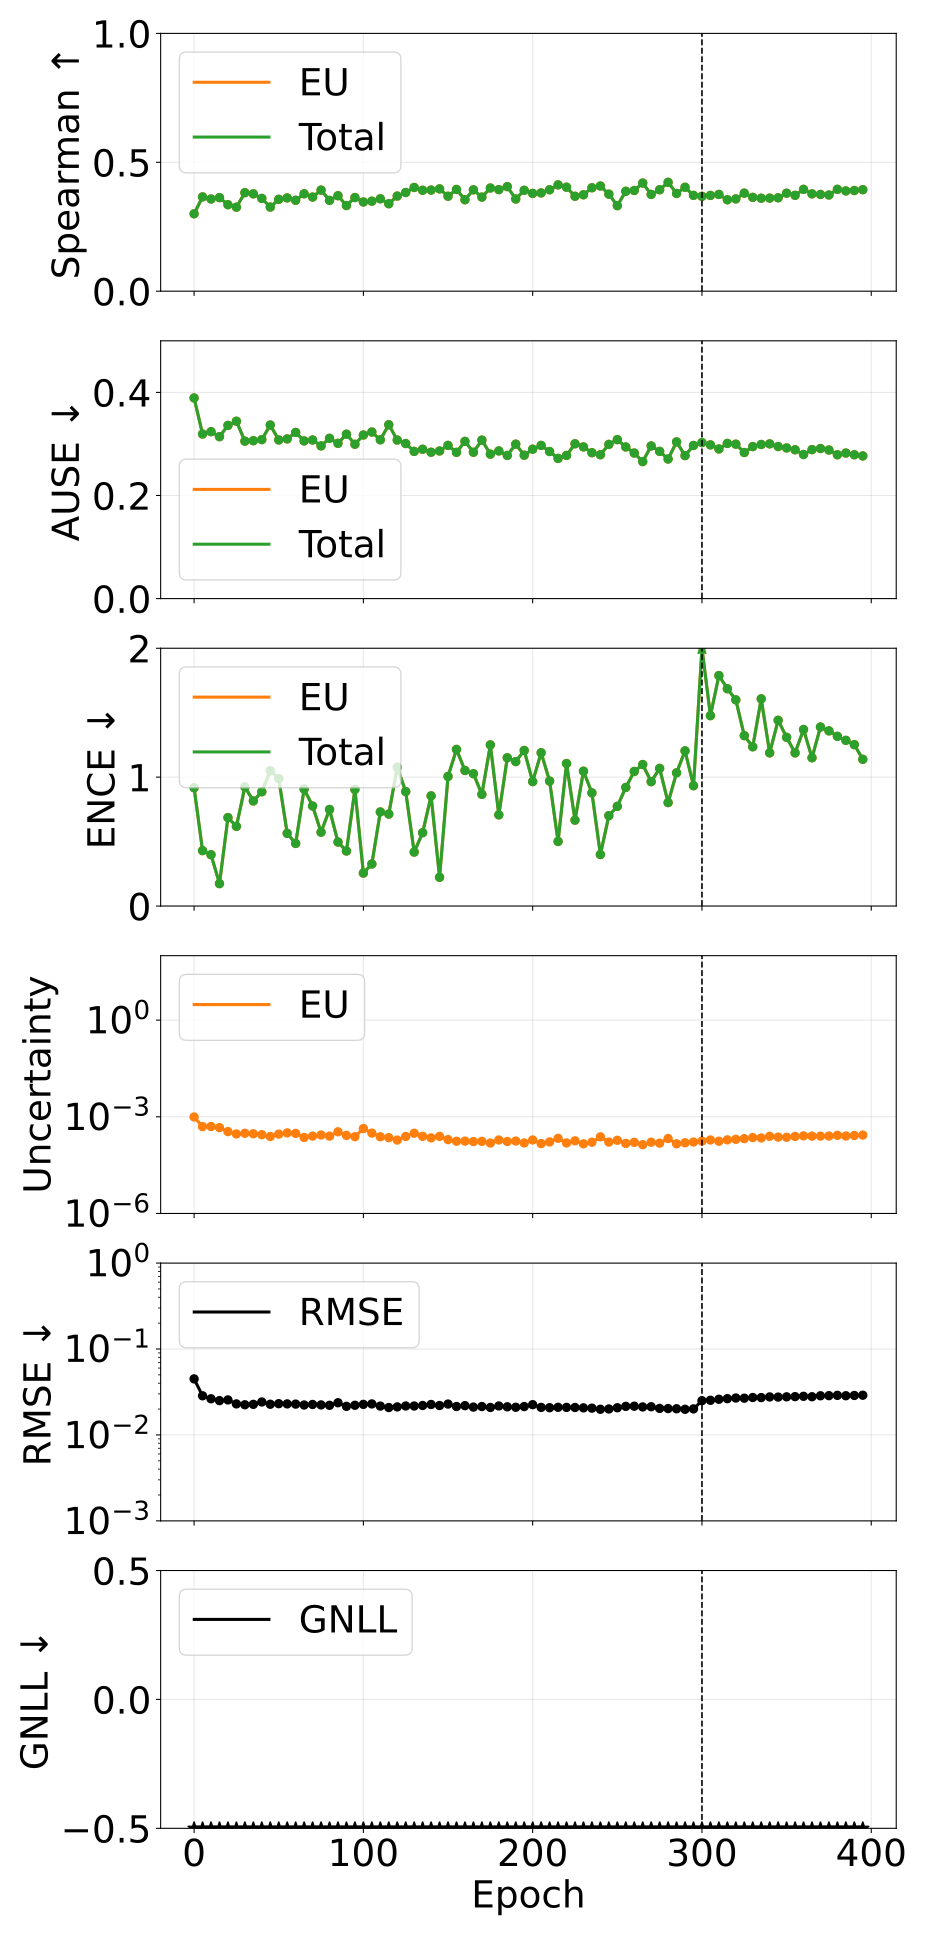

The table this chart was drawn from, first rows:
phase, source_epoch, epoch, pearson_aleatoric, pearson_epistemic, pearson_total, spearman_aleatoric, spearman_epistemic, spearman_total, ause_aleatoric, ause_epistemic, ause_total, ence_aleatoric, ence_epistemic, ence_total, magnitude_aleatoric, magnitude_epistemic, magnitude_total, rmse_e_atom, nll_energy
pretrain, 0, 0, nan, 0.2959, 0.2959, nan, 0.3002, 0.3002, nan, 0.3892, 0.3892, nan, 0.9174, 0.9174, 0.0, 0.0009878, 0.0009878, 0.04492, -1.792
pretrain, 5, 5, nan, 0.3406, 0.3406, nan, 0.3657, 0.3657, nan, 0.3192, 0.3192, nan, 0.4299, 0.4299, 0.0, 0.0004958, 0.0004958, 0.02856, -2.429
pretrain, 10, 10, nan, 0.3396, 0.3396, nan, 0.3575, 0.3575, nan, 0.3238, 0.3238, nan, 0.398, 0.398, 0.0, 0.0005003, 0.0005003, 0.02637, -2.554
pretrain, 15, 15, nan, 0.4045, 0.4045, nan, 0.3628, 0.3628, nan, 0.3141, 0.3141, nan, 0.1739, 0.1739, 0.0, 0.0004606, 0.0004606, 0.0251, -2.655
pretrain, 20, 20, nan, 0.5338, 0.5338, nan, 0.3353, 0.3353, nan, 0.3359, 0.3359, nan, 0.6861, 0.6861, 0.0, 0.0003468, 0.0003468, 0.02556, -2.564
pretrain, 25, 25, nan, 0.4822, 0.4822, nan, 0.3259, 0.3259, nan, 0.344, 0.344, nan, 0.6183, 0.6183, 0.0, 0.0002933, 0.0002933, 0.02299, -2.667
pretrain, 30, 30, nan, 0.4303, 0.4303, nan, 0.382, 0.382, nan, 0.3054, 0.3054, nan, 0.9242, 0.9242, 0.0, 0.0003082, 0.0003082, 0.02245, -2.636
pretrain, 35, 35, nan, 0.5687, 0.5687, nan, 0.3775, 0.3775, nan, 0.3063, 0.3063, nan, 0.8152, 0.8152, 0.0, 0.000297, 0.000297, 0.02271, -2.697
pretrain, 40, 40, nan, 0.5927, 0.5927, nan, 0.3598, 0.3598, nan, 0.3084, 0.3084, nan, 0.8866, 0.8866, 0.0, 0.0002786, 0.0002786, 0.0242, -2.686
pretrain, 45, 45, nan, 0.5939, 0.5939, nan, 0.3262, 0.3262, nan, 0.3367, 0.3367, nan, 1.05, 1.05, 0.0, 0.0002447, 0.0002447, 0.02277, -2.643
pretrain, 50, 50, nan, 0.6335, 0.6335, nan, 0.3563, 0.3563, nan, 0.3077, 0.3077, nan, 0.9885, 0.9885, 0.0, 0.0002902, 0.0002902, 0.02312, -2.693
pretrain, 55, 55, nan, 0.6284, 0.6284, nan, 0.3618, 0.3618, nan, 0.3097, 0.3097, nan, 0.5639, 0.5639, 0.0, 0.000316, 0.000316, 0.02299, -2.81
pretrain, 60, 60, nan, 0.591, 0.591, nan, 0.3526, 0.3526, nan, 0.3223, 0.3223, nan, 0.4857, 0.4857, 0.0, 0.0003052, 0.0003052, 0.02286, -2.824
pretrain, 65, 65, nan, 0.6289, 0.6289, nan, 0.3778, 0.3778, nan, 0.3059, 0.3059, nan, 0.9071, 0.9071, 0.0, 0.0002287, 0.0002287, 0.02232, -2.798
pretrain, 70, 70, nan, 0.6836, 0.6836, nan, 0.3651, 0.3651, nan, 0.3076, 0.3076, nan, 0.7761, 0.7761, 0.0, 0.000252, 0.000252, 0.02265, -2.825
pretrain, 75, 75, nan, 0.6956, 0.6956, nan, 0.3921, 0.3921, nan, 0.2962, 0.2962, nan, 0.5727, 0.5727, 0.0, 0.0002722, 0.0002722, 0.02237, -2.863
pretrain, 80, 80, nan, 0.6496, 0.6496, nan, 0.3522, 0.3522, nan, 0.3109, 0.3109, nan, 0.749, 0.749, 0.0, 0.000251, 0.000251, 0.02213, -2.847
pretrain, 85, 85, nan, 0.763, 0.763, nan, 0.3704, 0.3704, nan, 0.3011, 0.3011, nan, 0.4965, 0.4965, 0.0, 0.0003421, 0.0003421, 0.0237, -2.877
pretrain, 90, 90, nan, 0.6348, 0.6348, nan, 0.3323, 0.3323, nan, 0.3189, 0.3189, nan, 0.4269, 0.4269, 0.0, 0.0002645, 0.0002645, 0.02153, -2.897
pretrain, 95, 95, nan, 0.73, 0.73, nan, 0.3632, 0.3632, nan, 0.2994, 0.2994, nan, 0.9043, 0.9043, 0.0, 0.0002409, 0.0002409, 0.02216, -2.849
pretrain, 100, 100, nan, 0.7018, 0.7018, nan, 0.346, 0.346, nan, 0.3173, 0.3173, nan, 0.2558, 0.2558, 0.0, 0.0004325, 0.0004325, 0.02269, -2.88
pretrain, 105, 105, nan, 0.7656, 0.7656, nan, 0.3491, 0.3491, nan, 0.3231, 0.3231, nan, 0.3261, 0.3261, 0.0, 0.0003124, 0.0003124, 0.02297, -2.925
pretrain, 110, 110, nan, 0.7064, 0.7064, nan, 0.3584, 0.3584, nan, 0.308, 0.308, nan, 0.7299, 0.7299, 0.0, 0.00024, 0.00024, 0.02168, -2.899
pretrain, 115, 115, nan, 0.6258, 0.6258, nan, 0.3392, 0.3392, nan, 0.3372, 0.3372, nan, 0.7137, 0.7137, 0.0, 0.0002252, 0.0002252, 0.02085, -2.861
pretrain, 120, 120, nan, 0.6961, 0.6961, nan, 0.369, 0.369, nan, 0.3075, 0.3075, nan, 1.077, 1.077, 0.0, 0.0001896, 0.0001896, 0.02122, -2.827
pretrain, 125, 125, nan, 0.669, 0.669, nan, 0.3828, 0.3828, nan, 0.3007, 0.3007, nan, 0.8879, 0.8879, 0.0, 0.0002452, 0.0002452, 0.02174, -2.869
pretrain, 130, 130, nan, 0.6654, 0.6654, nan, 0.4023, 0.4023, nan, 0.2855, 0.2855, nan, 0.4186, 0.4186, 0.0, 0.0003092, 0.0003092, 0.02173, -2.952
pretrain, 135, 135, nan, 0.7311, 0.7311, nan, 0.3914, 0.3914, nan, 0.2897, 0.2897, nan, 0.5688, 0.5688, 0.0, 0.0002476, 0.0002476, 0.02202, -2.958
pretrain, 140, 140, nan, 0.798, 0.798, nan, 0.3922, 0.3922, nan, 0.2839, 0.2839, nan, 0.8548, 0.8548, 0.0, 0.0002218, 0.0002218, 0.02263, -2.9
pretrain, 145, 145, nan, 0.6189, 0.6189, nan, 0.3968, 0.3968, nan, 0.2864, 0.2864, nan, 0.223, 0.223, 0.0, 0.0002463, 0.0002463, 0.022, -3.016
pretrain, 150, 150, nan, 0.8258, 0.8258, nan, 0.3683, 0.3683, nan, 0.2972, 0.2972, nan, 1.006, 1.006, 0.0, 0.000196, 0.000196, 0.02289, -2.879
pretrain, 155, 155, nan, 0.7583, 0.7583, nan, 0.3947, 0.3947, nan, 0.2837, 0.2837, nan, 1.215, 1.215, 0.0, 0.0001745, 0.0001745, 0.02144, -2.85
pretrain, 160, 160, nan, 0.7653, 0.7653, nan, 0.3547, 0.3547, nan, 0.3049, 0.3049, nan, 1.052, 1.052, 0.0, 0.0001759, 0.0001759, 0.02193, -2.855
pretrain, 165, 165, nan, 0.7554, 0.7554, nan, 0.3932, 0.3932, nan, 0.2839, 0.2839, nan, 1.027, 1.027, 0.0, 0.0001701, 0.0001701, 0.02111, -2.915
pretrain, 170, 170, nan, 0.7282, 0.7282, nan, 0.3649, 0.3649, nan, 0.3074, 0.3074, nan, 0.8666, 0.8666, 0.0, 0.0001727, 0.0001727, 0.02141, -2.942
pretrain, 175, 175, nan, 0.7607, 0.7607, nan, 0.4002, 0.4002, nan, 0.2802, 0.2802, nan, 1.25, 1.25, 0.0, 0.0001535, 0.0001535, 0.02089, -2.873
pretrain, 180, 180, nan, 0.8201, 0.8201, nan, 0.3939, 0.3939, nan, 0.2864, 0.2864, nan, 0.7074, 0.7074, 0.0, 0.0001908, 0.0001908, 0.02175, -2.982
pretrain, 185, 185, nan, 0.7768, 0.7768, nan, 0.4055, 0.4055, nan, 0.2777, 0.2777, nan, 1.15, 1.15, 0.0, 0.000171, 0.000171, 0.02126, -2.906
pretrain, 190, 190, nan, 0.7973, 0.7973, nan, 0.3575, 0.3575, nan, 0.2996, 0.2996, nan, 1.121, 1.121, 0.0, 0.0001768, 0.0001768, 0.02099, -2.904
pretrain, 195, 195, nan, 0.772, 0.772, nan, 0.3913, 0.3913, nan, 0.2781, 0.2781, nan, 1.207, 1.207, 0.0, 0.0001544, 0.0001544, 0.02141, -2.91
pretrain, 200, 200, nan, 0.8169, 0.8169, nan, 0.3793, 0.3793, nan, 0.2898, 0.2898, nan, 0.9653, 0.9653, 0.0, 0.0001906, 0.0001906, 0.02251, -2.942
pretrain, 205, 205, nan, 0.7426, 0.7426, nan, 0.3812, 0.3812, nan, 0.2971, 0.2971, nan, 1.189, 1.189, 0.0, 0.0001475, 0.0001475, 0.02093, -2.89
pretrain, 210, 210, nan, 0.7261, 0.7261, nan, 0.3933, 0.3933, nan, 0.2853, 0.2853, nan, 0.9696, 0.9696, 0.0, 0.000166, 0.000166, 0.02075, -2.962
pretrain, 215, 215, nan, 0.799, 0.799, nan, 0.4124, 0.4124, nan, 0.2719, 0.2719, nan, 0.501, 0.501, 0.0, 0.0002147, 0.0002147, 0.02099, -3.08
pretrain, 220, 220, nan, 0.8294, 0.8294, nan, 0.4034, 0.4034, nan, 0.2777, 0.2777, nan, 1.106, 1.106, 0.0, 0.0001543, 0.0001543, 0.02093, -2.973
pretrain, 225, 225, nan, 0.4382, 0.4382, nan, 0.3682, 0.3682, nan, 0.3003, 0.3003, nan, 0.6663, 0.6663, 0.0, 0.0001796, 0.0001796, 0.02087, -3.025
pretrain, 230, 230, nan, 0.7955, 0.7955, nan, 0.3739, 0.3739, nan, 0.2942, 0.2942, nan, 1.046, 1.046, 0.0, 0.0001449, 0.0001449, 0.02067, -2.942
pretrain, 235, 235, nan, 0.788, 0.788, nan, 0.4011, 0.4011, nan, 0.283, 0.283, nan, 0.878, 0.878, 0.0, 0.0001625, 0.0001625, 0.02051, -3.01
pretrain, 240, 240, nan, 0.6778, 0.6778, nan, 0.408, 0.408, nan, 0.279, 0.279, nan, 0.3997, 0.3997, 0.0, 0.0002385, 0.0002385, 0.0199, -3.078
pretrain, 245, 245, nan, 0.725, 0.725, nan, 0.3764, 0.3764, nan, 0.2991, 0.2991, nan, 0.7012, 0.7012, 0.0, 0.0001642, 0.0001642, 0.02007, -3.022
pretrain, 250, 250, nan, 0.7323, 0.7323, nan, 0.3318, 0.3318, nan, 0.3083, 0.3083, nan, 0.7735, 0.7735, 0.0, 0.0001866, 0.0001866, 0.02072, -2.963
pretrain, 255, 255, nan, 0.7801, 0.7801, nan, 0.3875, 0.3875, nan, 0.2941, 0.2941, nan, 0.92, 0.92, 0.0, 0.0001492, 0.0001492, 0.02151, -2.991
pretrain, 260, 260, nan, 0.8449, 0.8449, nan, 0.3905, 0.3905, nan, 0.2823, 0.2823, nan, 1.044, 1.044, 0.0, 0.0001614, 0.0001614, 0.02162, -2.98
pretrain, 265, 265, nan, 0.7482, 0.7482, nan, 0.4194, 0.4194, nan, 0.2657, 0.2657, nan, 1.098, 1.098, 0.0, 0.0001362, 0.0001362, 0.02119, -3.024
pretrain, 270, 270, nan, 0.6999, 0.6999, nan, 0.3754, 0.3754, nan, 0.2961, 0.2961, nan, 0.9648, 0.9648, 0.0, 0.0001626, 0.0001626, 0.0213, -2.996
pretrain, 275, 275, nan, 0.8403, 0.8403, nan, 0.3934, 0.3934, nan, 0.2855, 0.2855, nan, 1.068, 1.068, 0.0, 0.0001521, 0.0001521, 0.02037, -2.992
pretrain, 280, 280, nan, 0.6402, 0.6402, nan, 0.4223, 0.4223, nan, 0.2707, 0.2707, nan, 0.8025, 0.8025, 0.0, 0.0002113, 0.0002113, 0.02028, -3.017
pretrain, 285, 285, nan, 0.7537, 0.7537, nan, 0.379, 0.379, nan, 0.3039, 0.3039, nan, 1.033, 1.033, 0.0, 0.0001451, 0.0001451, 0.02017, -2.971
pretrain, 290, 290, nan, 0.7948, 0.7948, nan, 0.4031, 0.4031, nan, 0.2774, 0.2774, nan, 1.204, 1.204, 0.0, 0.0001563, 0.0001563, 0.0199, -2.959
pretrain, 295, 295, nan, 0.7872, 0.7872, nan, 0.3716, 0.3716, nan, 0.297, 0.297, nan, 0.9336, 0.9336, 0.0, 0.0001644, 0.0001644, 0.02009, -2.995
... 20 more rows
